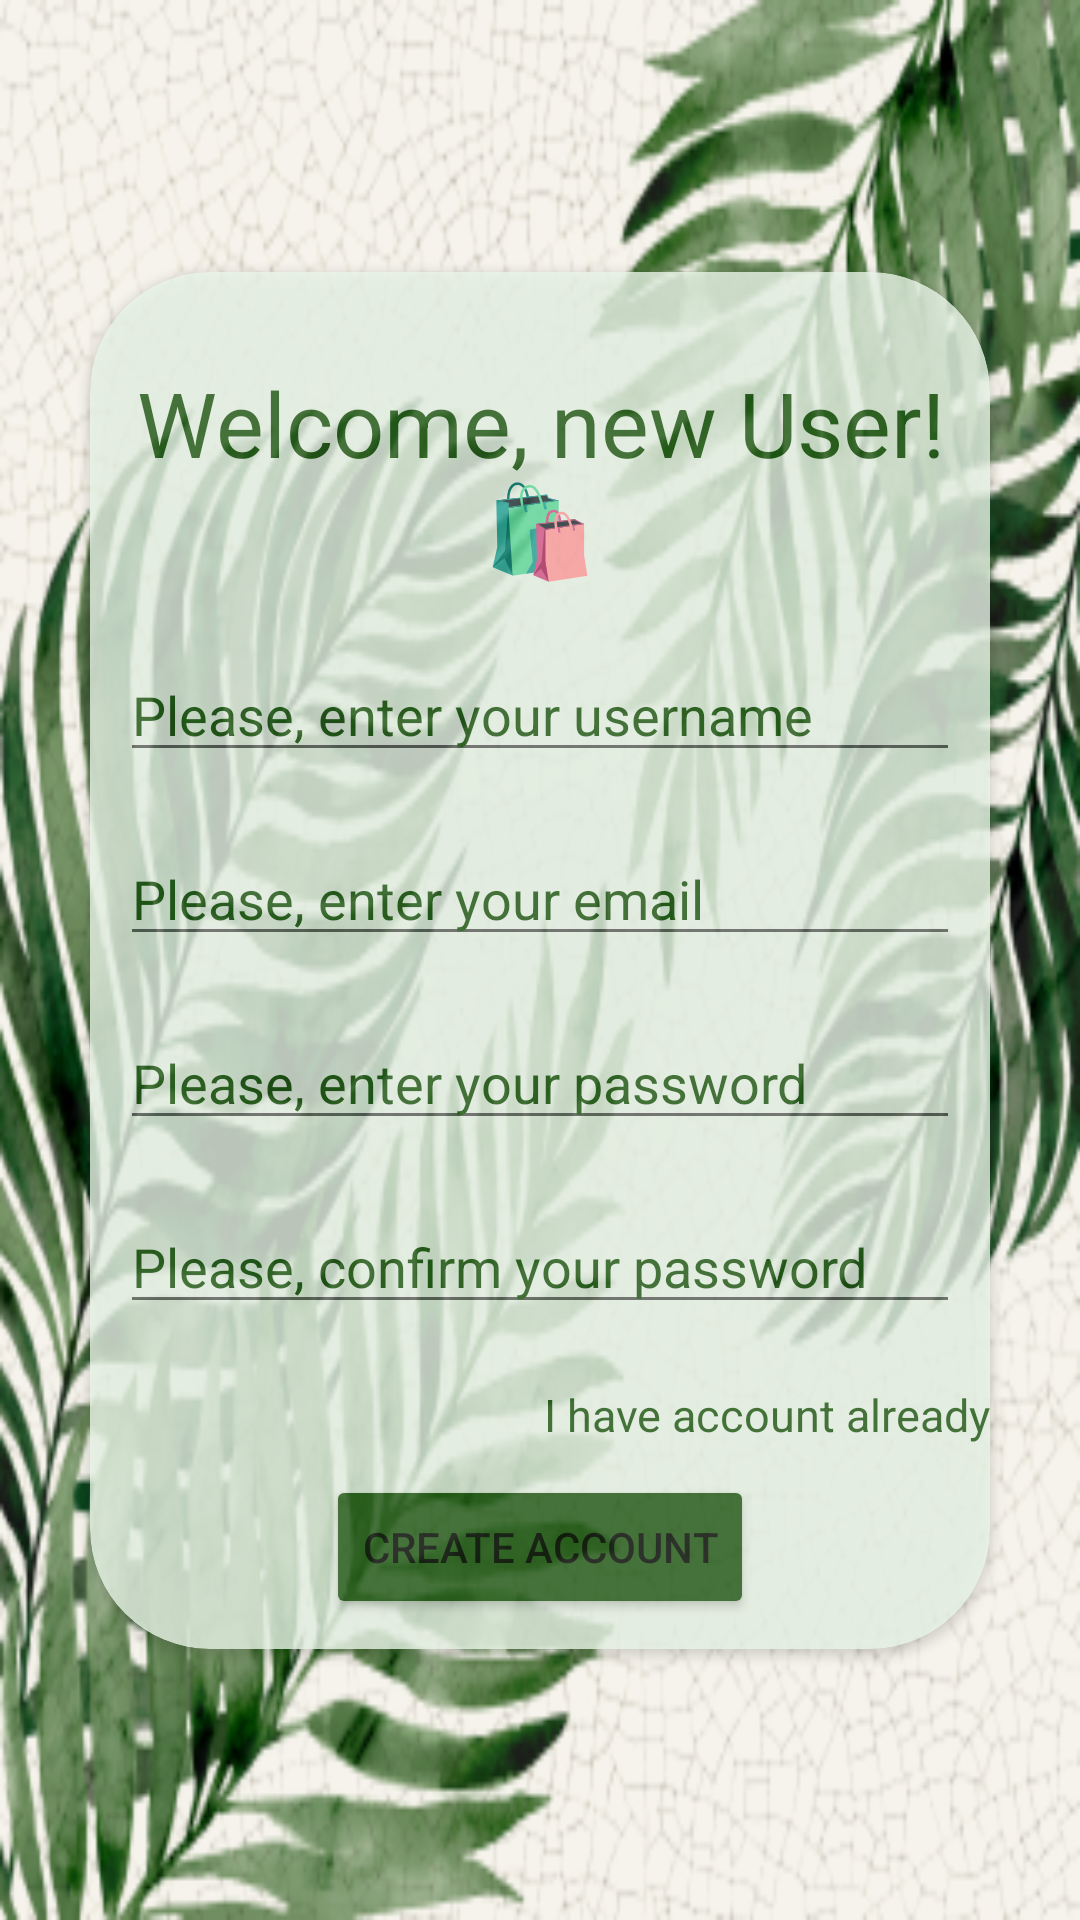

Android layout source for this screen:
<!-- AndroidManifest.xml: application theme Theme.ProductsList -->
<!-- res/layout/activity_register.xml -->
<?xml version="1.0" encoding="utf-8"?>
<androidx.constraintlayout.widget.ConstraintLayout xmlns:android="http://schemas.android.com/apk/res/android"
    xmlns:app="http://schemas.android.com/apk/res-auto"
    xmlns:tools="http://schemas.android.com/tools"
    android:layout_width="match_parent"
    android:layout_height="match_parent"
    tools:context=".Register">

    <ImageView
        android:id="@+id/imageView"
        android:layout_width="match_parent"
        android:layout_height="match_parent"
        android:background="@mipmap/leaves_view_foreground"
        app:layout_constraintBottom_toBottomOf="parent"
        app:layout_constraintStart_toStartOf="parent"
        app:layout_constraintTop_toTopOf="parent" />

    <androidx.cardview.widget.CardView
        android:id="@+id/cardView"
        android:layout_width="match_parent"
        android:layout_height="wrap_content"
        android:layout_marginHorizontal="30dp"
        android:alpha="0.8"
        android:background="@android:color/transparent"
        android:foreground="@android:color/transparent"
        app:cardBackgroundColor="#e9f5e8"
        app:cardCornerRadius="40sp"
        app:layout_constraintBottom_toBottomOf="parent"
        app:layout_constraintEnd_toEndOf="parent"
        app:layout_constraintStart_toStartOf="parent"
        app:layout_constraintTop_toTopOf="parent">

        <LinearLayout
            android:layout_width="match_parent"
            android:layout_height="match_parent"
            android:orientation="vertical">

            <LinearLayout
                android:layout_width="match_parent"
                android:layout_height="match_parent"
                android:orientation="vertical">

                <TextView
                    android:layout_width="match_parent"
                    android:layout_height="wrap_content"
                    android:layout_marginTop="30dp"
                    android:layout_marginHorizontal="10dp"
                    android:gravity="center_horizontal"
                    android:text="Welcome, new User!🛍️"
                    android:textColor="@color/green_900"
                    android:textSize="30sp" />

                <com.google.android.material.textfield.TextInputEditText
                    android:id="@+id/inputUsername"
                    android:layout_width="match_parent"
                    android:layout_height="wrap_content"
                    android:layout_marginHorizontal="10dp"
                    android:layout_marginTop="20dp"
                    android:hint="Please, enter your username"
                    android:inputType="none"
                    android:singleLine="true"
                    android:textColorHint="@color/green_900"
                    android:textColor="@color/green_900"
                    />

                <com.google.android.material.textfield.TextInputEditText
                    android:id="@+id/inputEmail"
                    android:layout_width="match_parent"
                    android:layout_height="wrap_content"
                    android:layout_marginHorizontal="10dp"
                    android:layout_marginTop="20dp"
                    android:hint="Please, enter your email"
                    android:inputType="textEmailAddress"
                    android:singleLine="true"
                    android:textColorHint="@color/green_900"
                    android:textColor="@color/green_900"
                    />

                <com.google.android.material.textfield.TextInputEditText

                    android:id="@+id/inputPassword"
                    android:layout_width="match_parent"
                    android:layout_height="wrap_content"
                    android:layout_marginHorizontal="10dp"
                    android:layout_marginTop="20dp"
                    android:hint="Please, enter your password"
                    android:inputType="textPassword"
                    android:singleLine="true"
                    android:textColorHint="@color/green_900"
                    android:textColor="@color/green_900"
                    />

                <com.google.android.material.textfield.TextInputEditText

                    android:id="@+id/confirmPassword"
                    android:layout_width="match_parent"
                    android:layout_height="wrap_content"
                    android:layout_marginHorizontal="10dp"
                    android:layout_marginTop="20dp"
                    android:hint="Please, confirm your password"
                    android:inputType="textPassword"
                    android:singleLine="true"
                    android:textColorHint="@color/green_900"
                    android:textColor="@color/green_900"
                    />

                <LinearLayout
                    android:layout_width="match_parent"
                    android:layout_height="match_parent"
                    android:orientation="horizontal"
                    android:gravity="right">

                    <TextView
                        android:id="@+id/toLogin"
                        android:layout_width="wrap_content"
                        android:layout_height="wrap_content"
                        android:layout_marginTop="20dp"
                        android:text="I have account already"
                        android:textColor="@color/green_900"
                        android:textSize="15sp"
                        app:layout_constraintBottom_toBottomOf="parent"
                        app:layout_constraintStart_toStartOf="parent"
                        app:layout_constraintTop_toTopOf="parent" />
                </LinearLayout>


            </LinearLayout>

            <LinearLayout
                android:layout_width="match_parent"
                android:layout_height="match_parent"
                android:gravity="center"
                android:orientation="horizontal">

                <Button
                    android:id="@+id/register"
                    android:layout_width="wrap_content"
                    android:layout_height="wrap_content"
                    android:layout_marginTop="10dp"
                    android:layout_marginBottom="10dp"
                    android:backgroundTint="@color/green_900"
                    android:gravity="center"
                    android:text="Create Account"
                    app:layout_constraintBottom_toBottomOf="parent"
                    app:layout_constraintEnd_toEndOf="parent"
                    app:layout_constraintStart_toStartOf="parent"
                    app:layout_constraintTop_toTopOf="parent" />
            </LinearLayout>
        </LinearLayout>

    </androidx.cardview.widget.CardView>


</androidx.constraintlayout.widget.ConstraintLayout>
<!-- resources referenced by this layout -->
<resources>
  <color name="green_900">#225c17</color>
  <!-- mipmap leaves_view_foreground: png bitmap (mipmap-hdpi, 62833 bytes) -->
  <style name="Theme.ProductsList" parent="Theme.MaterialComponents.DayNight.NoActionBar">
          
          <item name="colorPrimary">@color/green_900</item>
          <item name="colorPrimaryVariant">@color/green_base</item>
          <item name="colorOnPrimary">@color/white</item>
          
          <item name="colorOnBackground">@drawable/done</item>
  
          
          <item name="android:statusBarColor">@color/green_900</item>
          
  
          <item name="colorBackgroundFloating">#00000000</item>
  
      </style>
  <color name="green_base">#78966a</color>
  <color name="white">#FFFFFFFF</color>
  <!-- drawable done: png bitmap (drawable, 376497 bytes) -->
</resources>
